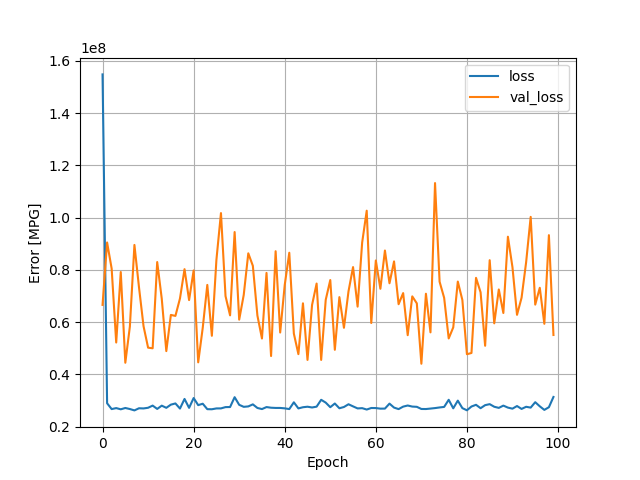

Values plotted in this chart, from the file beside it:
, loss, val_loss, epoch
0, 154836224, 66609156, 0
1, 28960226, 90505552, 1
2, 26728668, 80513312, 2
3, 27108470, 52210392, 3
4, 26646270, 79184328, 4
5, 27151760, 44462592, 5
6, 26750930, 58328832, 6
7, 26226698, 89562416, 7
8, 27043896, 73382944, 8
9, 26979876, 58459668, 9
10, 27234892, 50237560, 10
11, 28066698, 49996968, 11
12, 26791386, 83013936, 12
13, 28039446, 68982232, 13
14, 27214084, 48922592, 14
15, 28426946, 62772908, 15
16, 28887988, 62391860, 16
17, 26930510, 69068048, 17
18, 30610994, 80283160, 18
19, 27204954, 68456544, 19
20, 30957510, 79802368, 20
21, 28242902, 44619948, 21
22, 28781294, 57863336, 22
23, 26699508, 74260896, 23
24, 26663410, 54784616, 24
25, 26982778, 83836352, 25
26, 26995802, 101752184, 26
27, 27486392, 69970480, 27
28, 27515384, 62610480, 28
29, 31282362, 94498000, 29
30, 28363170, 60966448, 30
31, 27591884, 70438120, 31
32, 27754946, 86353480, 32
33, 28537410, 81574864, 33
34, 27159348, 62540864, 34
35, 26735494, 53742752, 35
36, 27502110, 78851688, 36
37, 27251824, 47038488, 37
38, 27168112, 87153736, 38
39, 27168706, 56034284, 39
40, 27012826, 74234432, 40
41, 26733398, 86575344, 41
42, 29317750, 55639284, 42
43, 26986082, 47761872, 43
44, 27439438, 67217904, 44
45, 27636386, 45544440, 45
46, 27347062, 66581940, 46
47, 27660798, 74777368, 47
48, 30283524, 45549736, 48
49, 29205356, 68552808, 49
50, 27453416, 76118552, 50
51, 28861992, 49423320, 51
52, 27043484, 69585640, 52
53, 27528696, 57850312, 53
54, 28577180, 71792264, 54
55, 27764558, 81077800, 55
56, 26987132, 65943004, 56
57, 27083858, 90474048, 57
58, 26556008, 102667640, 58
59, 27148084, 59676804, 59
... 40 more rows
